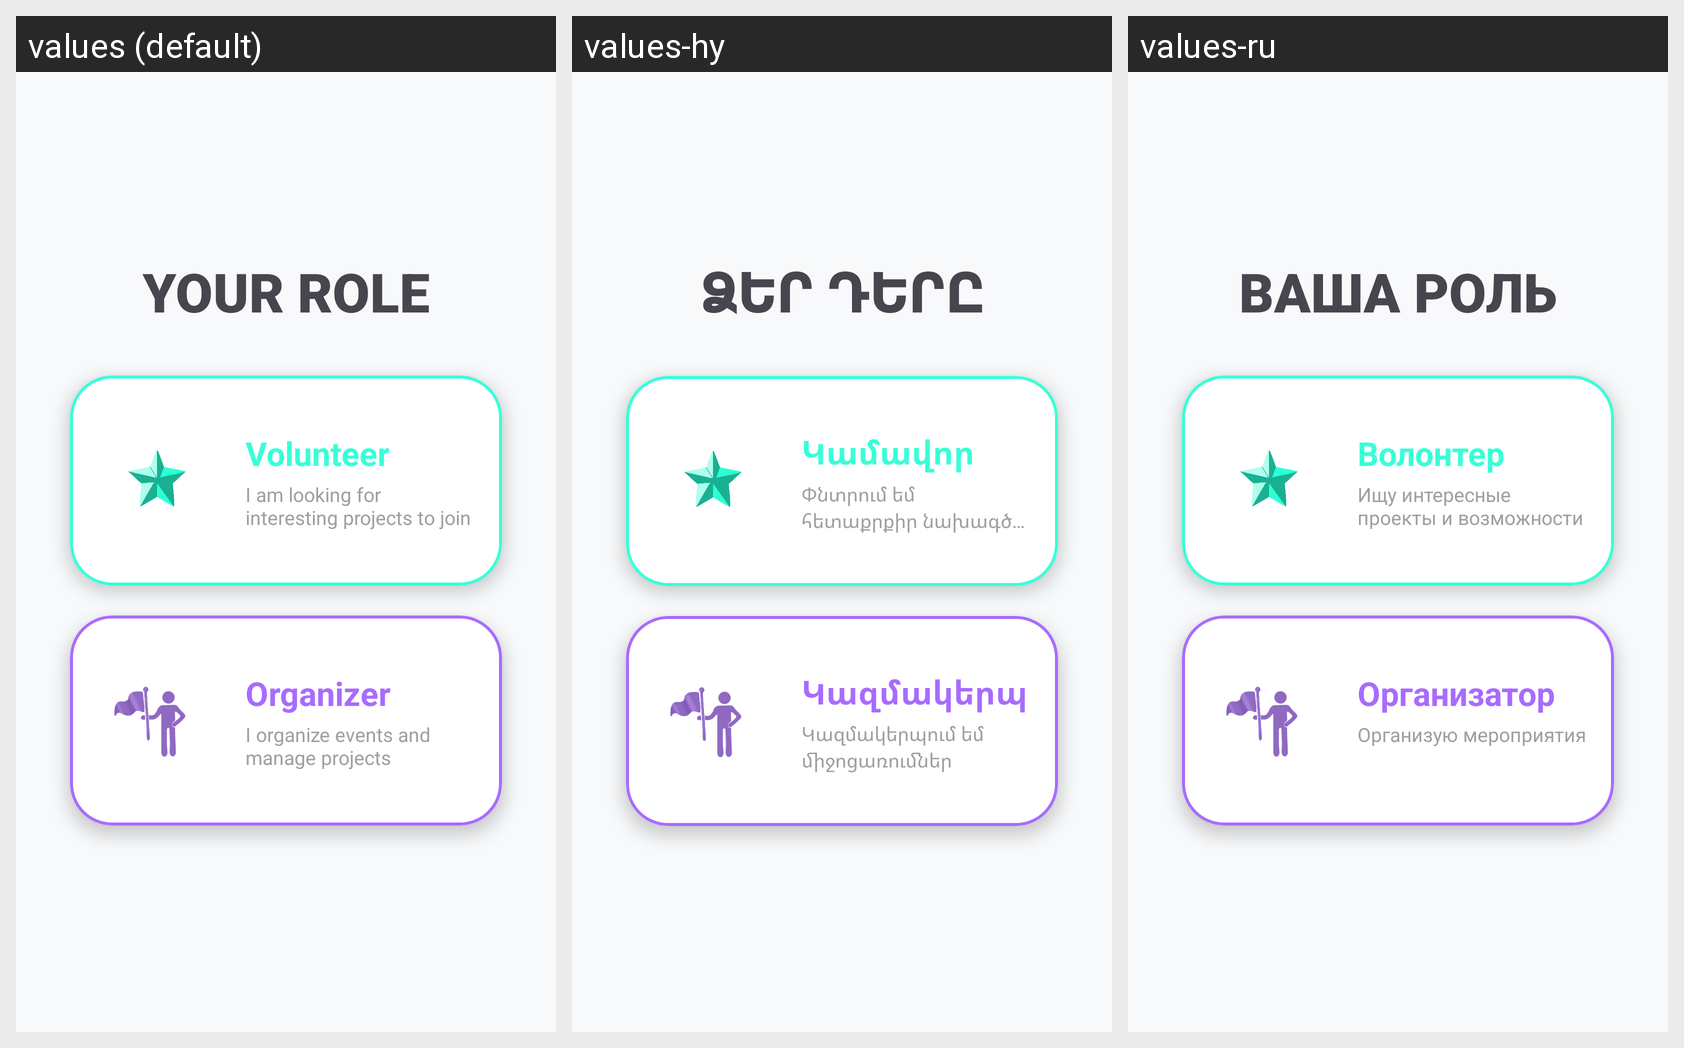

The Android screen above is rendered under several locales of the same app. Produce the string resources it draws, with the default and per-locale values.
Android screen res/layout/activity_role_selection.xml rendered under 3 locales, left to right: values (default), values-hy, values-ru. Device: Nexus 5 (rendered at 1080×1920; each locale shown at half size, 540×960, under a caption strip naming it); theme Theme.VoluntHero.
Strings drawn on this screen, with the default value and each locale's value (text and hints the layout hard-codes, and strings that could not be matched under every locale, appear in the picture but are not listed):

role_title
  values: Your role
  values-hy: Ձեր դերը
  values-ru: Ваша роль

role_volunteer
  values: Volunteer
  values-hy: Կամավոր
  values-ru: Волонтер

role_volunteer_desc
  values: I am looking for interesting projects to join
  values-hy: Փնտրում եմ հետաքրքիր նախագծեր
  values-ru: Ищу интересные проекты и возможности

role_organizer
  values: Organizer
  values-hy: Կազմակերպիչ
  values-ru: Организатор

role_organizer_desc
  values: I organize events and manage projects
  values-hy: Կազմակերպում եմ միջոցառումներ
  values-ru: Организую мероприятия
